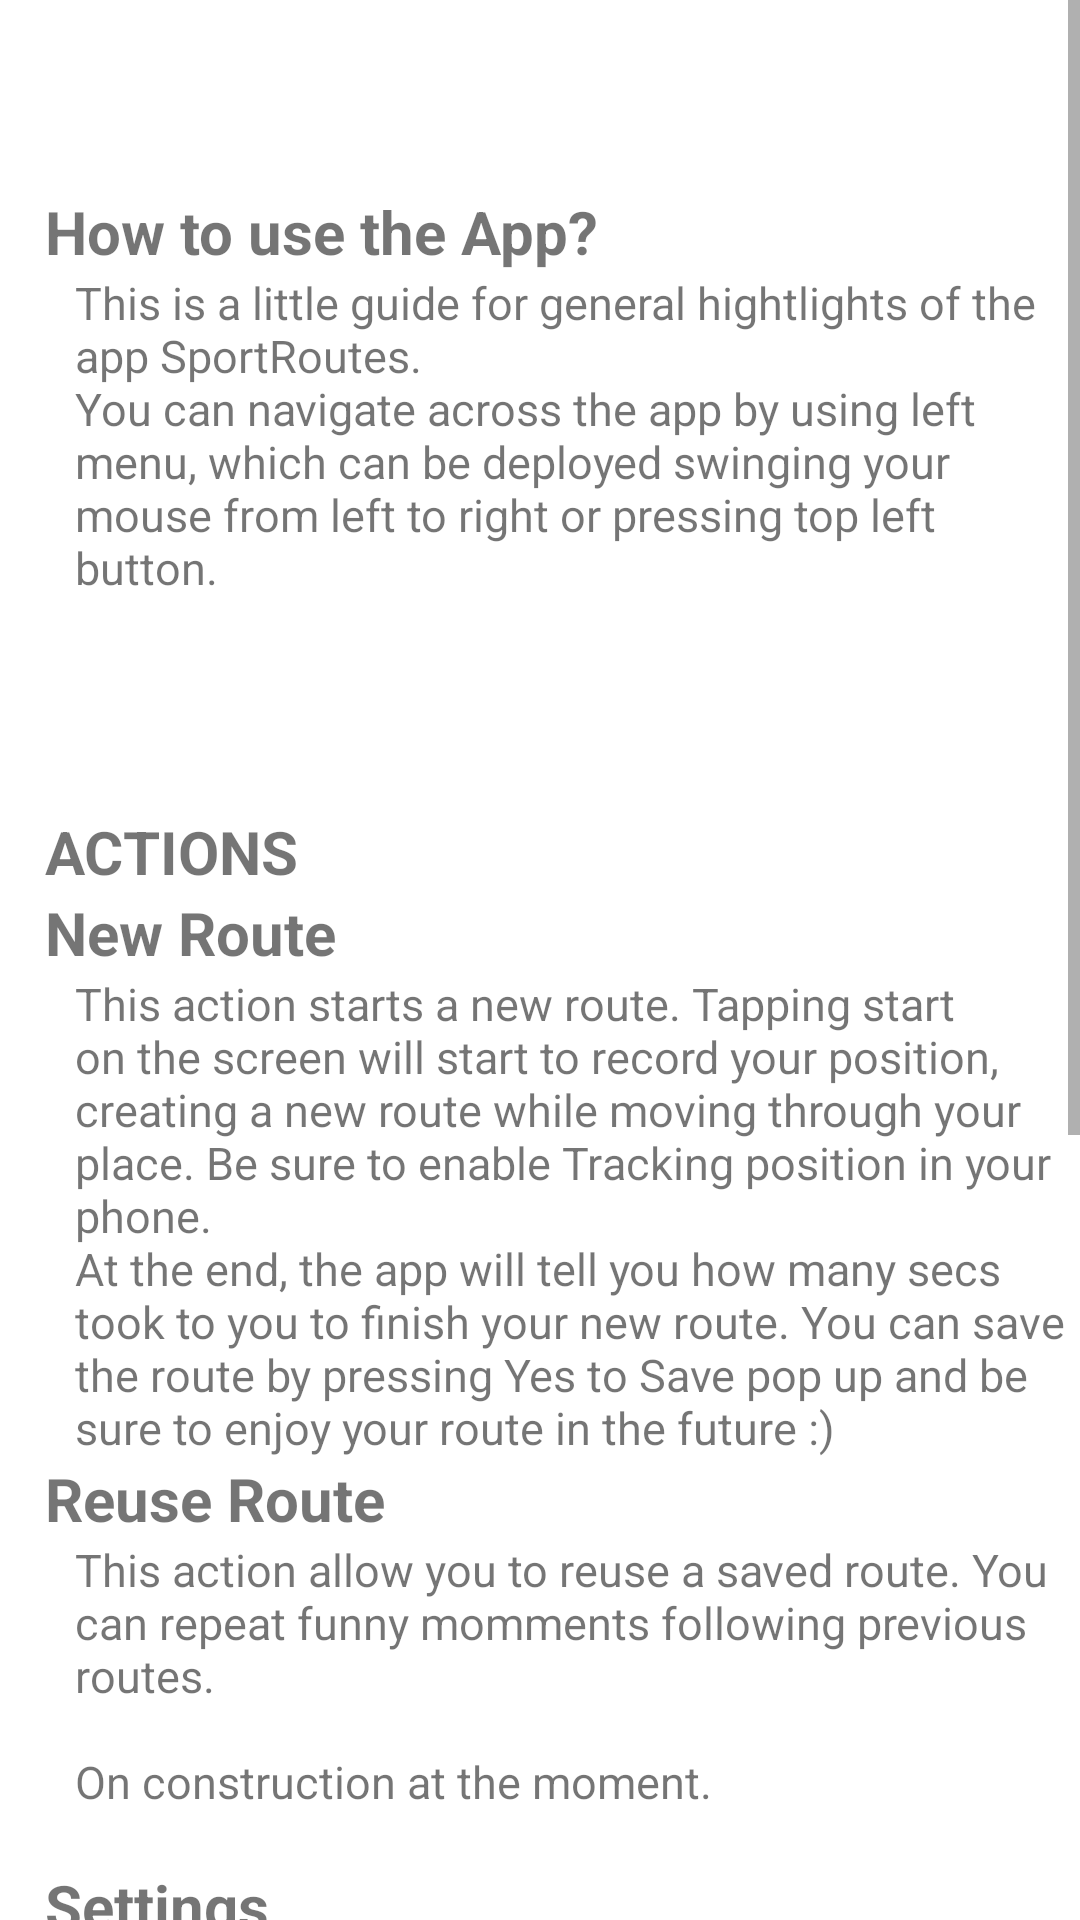

The Android layout XML behind this screen, and the referenced resources:
<!-- AndroidManifest.xml: application theme AppTheme -->
<!-- res/layout/how_to_activity.xml -->
<?xml version="1.0" encoding="utf-8"?>
<android.support.v4.widget.DrawerLayout xmlns:android="http://schemas.android.com/apk/res/android"
    android:id="@+id/drawer_layout_how_to"
    android:layout_width="fill_parent"
    android:layout_height="fill_parent" >
<ScrollView xmlns:android="http://schemas.android.com/apk/res/android"
    android:layout_width="match_parent"
    android:layout_height="match_parent"
    android:background="@android:color/white">



    <LinearLayout
        android:layout_width="fill_parent"
        android:layout_height="wrap_content"
        android:layout_marginStart="15dp"
        android:layout_marginTop="10dp"
        android:orientation="vertical">
        <TextView
            android:layout_width="fill_parent"
            android:layout_height="wrap_content"
            android:text="@string/manual"
            android:textStyle="bold"
            android:textSize="20sp"
            android:layout_marginTop="30dp" />
        <TextView
            android:layout_width="fill_parent"
            android:layout_height="wrap_content"
            android:text="@string/principioHowTo"
            android:textSize="15sp"
            android:layout_marginStart="10dp"
            />
        <TextView
            android:layout_width="fill_parent"
            android:layout_height="wrap_content"
            android:text="@string/acciones"
            android:textStyle="bold"
            android:textSize="20sp"
            />
        <TextView
            android:layout_width="fill_parent"
            android:layout_height="wrap_content"
            android:text="@string/accion1"
            android:textStyle="bold"
            android:textSize="20sp"
            />
        <TextView
            android:layout_width="fill_parent"
            android:layout_height="wrap_content"
            android:text="@string/contentHowTo1"
            android:textSize="15sp"
            android:layout_marginStart="10dp"
            />
        <TextView
            android:layout_width="fill_parent"
            android:layout_height="wrap_content"
            android:text="@string/accion2"
            android:textStyle="bold"
            android:textSize="20sp"
            />
        <TextView
            android:layout_width="fill_parent"
            android:layout_height="wrap_content"
            android:text="@string/contentHowTo2"
            android:textSize="15sp"
            android:layout_marginStart="10dp"
            />
        <TextView
            android:layout_width="fill_parent"
            android:layout_height="wrap_content"
            android:text="@string/accion3"
            android:textStyle="bold"
            android:textSize="20sp"
            />
        <TextView
            android:layout_width="fill_parent"
            android:layout_height="wrap_content"
            android:text="@string/contentHowTo3"
            android:textSize="15sp"
            android:layout_marginStart="10dp"
            />

        <TextView
            android:layout_width="fill_parent"
            android:layout_height="wrap_content"
            android:textSize="15sp"
            android:textStyle="bold"
            android:layout_marginTop="10sp"
            android:text="@string/preferenciaTiempoTitulo"
            android:layout_marginStart="10dp"
            />
        <TextView
            android:layout_width="fill_parent"
            android:layout_height="wrap_content"
            android:text="@string/preferenciaTiempoContenidoAmpliado"
            android:textSize="15sp"
            android:layout_marginStart="15dp"
            />
        <TextView
            android:layout_width="fill_parent"
            android:layout_height="wrap_content"
            android:textSize="15sp"
            android:textStyle="bold"
            android:layout_marginTop="10sp"
            android:text="@string/preferenciaAvisoSalidaTitulo"
            android:layout_marginStart="10dp"
            />
        <TextView
            android:layout_width="fill_parent"
            android:layout_height="wrap_content"
            android:text="@string/preferenciaAvisoSalidaContenidoAmpliado"
            android:textSize="15sp"
            android:layout_marginStart="15dp"
            />
        <TextView
            android:layout_width="fill_parent"
            android:layout_height="wrap_content"
            android:textSize="15sp"
            android:textStyle="bold"
            android:layout_marginTop="10sp"
            android:text="@string/preferenciaTemperaturaTitulo"
            android:layout_marginStart="10dp"
            />
        <TextView
            android:layout_width="fill_parent"
            android:layout_height="wrap_content"
            android:text="@string/preferenciaTemperaturaContenidoAmpliado"
            android:textSize="15sp"
            android:layout_marginStart="15dp"
            />

        <TextView
            android:layout_width="fill_parent"
            android:layout_height="wrap_content"
            android:text="@string/accion4"
            android:textStyle="bold"
            android:textSize="20sp"
            />
        <TextView
            android:layout_width="fill_parent"
            android:layout_height="wrap_content"
            android:text="@string/contentHowTo4"
            android:textSize="15sp"
            android:layout_marginStart="10dp"
            android:layout_marginBottom="20dp" />

    </LinearLayout>



</ScrollView>
   <LinearLayout
        android:layout_width="300dp"
        android:layout_height="match_parent"
        android:orientation="vertical"
        android:layout_gravity="left"
        android:layout_marginTop="30dp"
        android:visibility="visible"
        android:id="@+id/Linear1">

        <ImageView
            android:layout_width="300dp"
            android:layout_height="225dp"
            android:src="@drawable/navheader"
            android:contentDescription="@string/todasTusRutas"
            android:id="@+id/imageView" />

        <ListView
            android:id="@+id/list_view"
            android:layout_width="300dp"
            android:layout_height="426dp"
            android:layout_gravity="left"
            android:background="@color/colorPrimary"
            android:choiceMode="singleChoice"
            android:divider="@color/colorPrimaryDark"
            android:dividerHeight="2dp">
            </ListView>

    </LinearLayout>


</android.support.v4.widget.DrawerLayout>
<!-- resources referenced by this layout -->
<resources>
  <color name="colorPrimary">#137402</color>
  <color name="colorPrimaryDark">#055305</color>
  <!-- drawable navheader: png bitmap (drawable, 25883 bytes) -->
  <string name="accion1">New Route</string>
  <string name="accion2">Reuse Route</string>
  <string name="accion3">Settings</string>
  <string name="accion4">How to use..?</string>
  <string name="acciones">\n\n\nACTIONS</string>
  <string name="contentHowTo1">This action starts a new route. Tapping start on the screen will start to record your position, creating a new route while moving through your place. Be sure to enable Tracking position in your phone.\nAt the end, the app will tell you how many secs took to you to finish your new route.
  You can save the route by pressing Yes to Save pop up and be sure to enjoy your route in the future :)</string>
  <string name="contentHowTo2">This action allow you to reuse a saved route. You can repeat funny momments following previous routes.\n\nOn construction at the moment.\n</string>
  <string name="contentHowTo3">This action allow the user to enable / disable some options for the app.</string>
  <string name="contentHowTo4">What can we tell to you of that action.. You\'re already in it :D\n\n</string>
  <string name="manual">\nHow to use the App?</string>
  <string name="preferenciaAvisoSalidaContenidoAmpliado">Allow the app to alert the user by some methods to be defined soon. It works by beeping or vibration (should be defined soon) when the user gets out of the selected route.</string>
  <string name="preferenciaAvisoSalidaTitulo">Alert route abandon</string>
  <string name="preferenciaTemperaturaContenidoAmpliado">Allow the app to show the temperature. We think is too useful because sometimes the sun can be shinning and the temperature be bellow zero.</string>
  <string name="preferenciaTemperaturaTitulo">Show temperature</string>
  <string name="preferenciaTiempoContenidoAmpliado">Allow the app to show a weather prediction. This setting will help the user to be conscious of the weather at the time he want to start the route</string>
  <string name="preferenciaTiempoTitulo">Show weather</string>
  <string name="principioHowTo">This is a little guide for general hightlights of the app SportRoutes.\nYou can navigate across the app by using left menu, which can be deployed swinging your mouse from left to right or pressing top left button.</string>
  <string name="todasTusRutas"><b>All your Routes!</b></string>
  <style name="AppTheme" parent="Theme.AppCompat.Light.NoActionBar">
          
          <item name="colorPrimary">@color/colorPrimary</item>
          <item name="colorPrimaryDark">@color/colorPrimaryDark</item>
          <item name="colorAccent">@color/colorAccent</item>
          <item name="android:windowNoTitle">true</item>
          <item name="windowActionBar">false</item>
      </style>
  <color name="colorAccent">#5cff40</color>
</resources>
